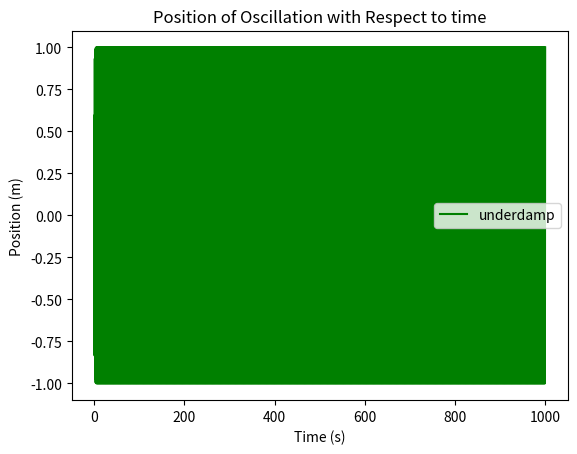

Here is the Python script that generated this plot:
import matplotlib.pyplot as plt
import numpy as np

def acc(x, velocity,drag, springconstant):
    return -drag*velocity-springconstant*x
def solve(x,v,b,k):
    t=0
    points = []
    while t<1000:
        x += v*dt
        v += acc(x,v,b,k) * dt
        points.append(x)
        t+=dt
    return points
def overdamped(t,drag,k):
    r=np.sqrt(np.abs(drag**2-4*k))
    return 1/r * np.exp((-drag/2+r/2)*t)-1/r*np.exp((-drag/2-r/2)*t)
def criticaldamp(t,drag,k):
    r=np.sqrt(np.abs(drag**2-4*k))
    return t*np.exp((-drag/2)*t)
def underdamped(t,drag,k):
    r=np.sqrt(np.abs(drag**2-4*k))
    return 2/r * np.exp((-drag/2)*t)*np.sin(r/2*t)

dt = .5930703308
time = list(np.linspace(0,1000,1687, endpoint=True))

plt.plot(time,solve(0,1,1,8), color='g', label='underdamp') 
#plt.plot(time,solve(1,-1,1,1/8), color='r', label='overdamp')
#plt.plot(time, solve(1,-1,1,.25), color='b', label='criticalDamp')

# overdampeddata = [overdamped(t,1,1/8) for t in time]
# criticaldampdata = [criticaldamp(t,1,.25) for t in time]
# underdampeddata = [underdamped(t,1,8) for t in time]

# plt.plot(time,overdampeddata, color='r', label='overdamp')
# plt.plot(time, criticaldampdata, color='b', label='criticalDamp')
# plt.plot(time,underdampeddata, color='g', label='underdamp') 

# plt.plot(time,list(np.abs(np.subtract(solve(0,0,1,1,1/8),overdampeddata))), color='r', label='overdamp')
# plt.plot(time, list(np.abs(np.subtract(solve(0,0,1,1,.25),criticaldampdata))), color='b', label='criticalDamp') 
# plt.plot(time, list(np.abs(np.subtract(solve(0,0,1,1,8),underdampeddata))), color='g', label='underdamp') 

plt.legend()
plt.title("Position of Oscillation with Respect to time")
#plt.title("Absolute error between Exact function and Numerical Approximation")
plt.xlabel("Time (s)")
#plt.ylabel("Error")
plt.ylabel("Position (m)")
plt.show()